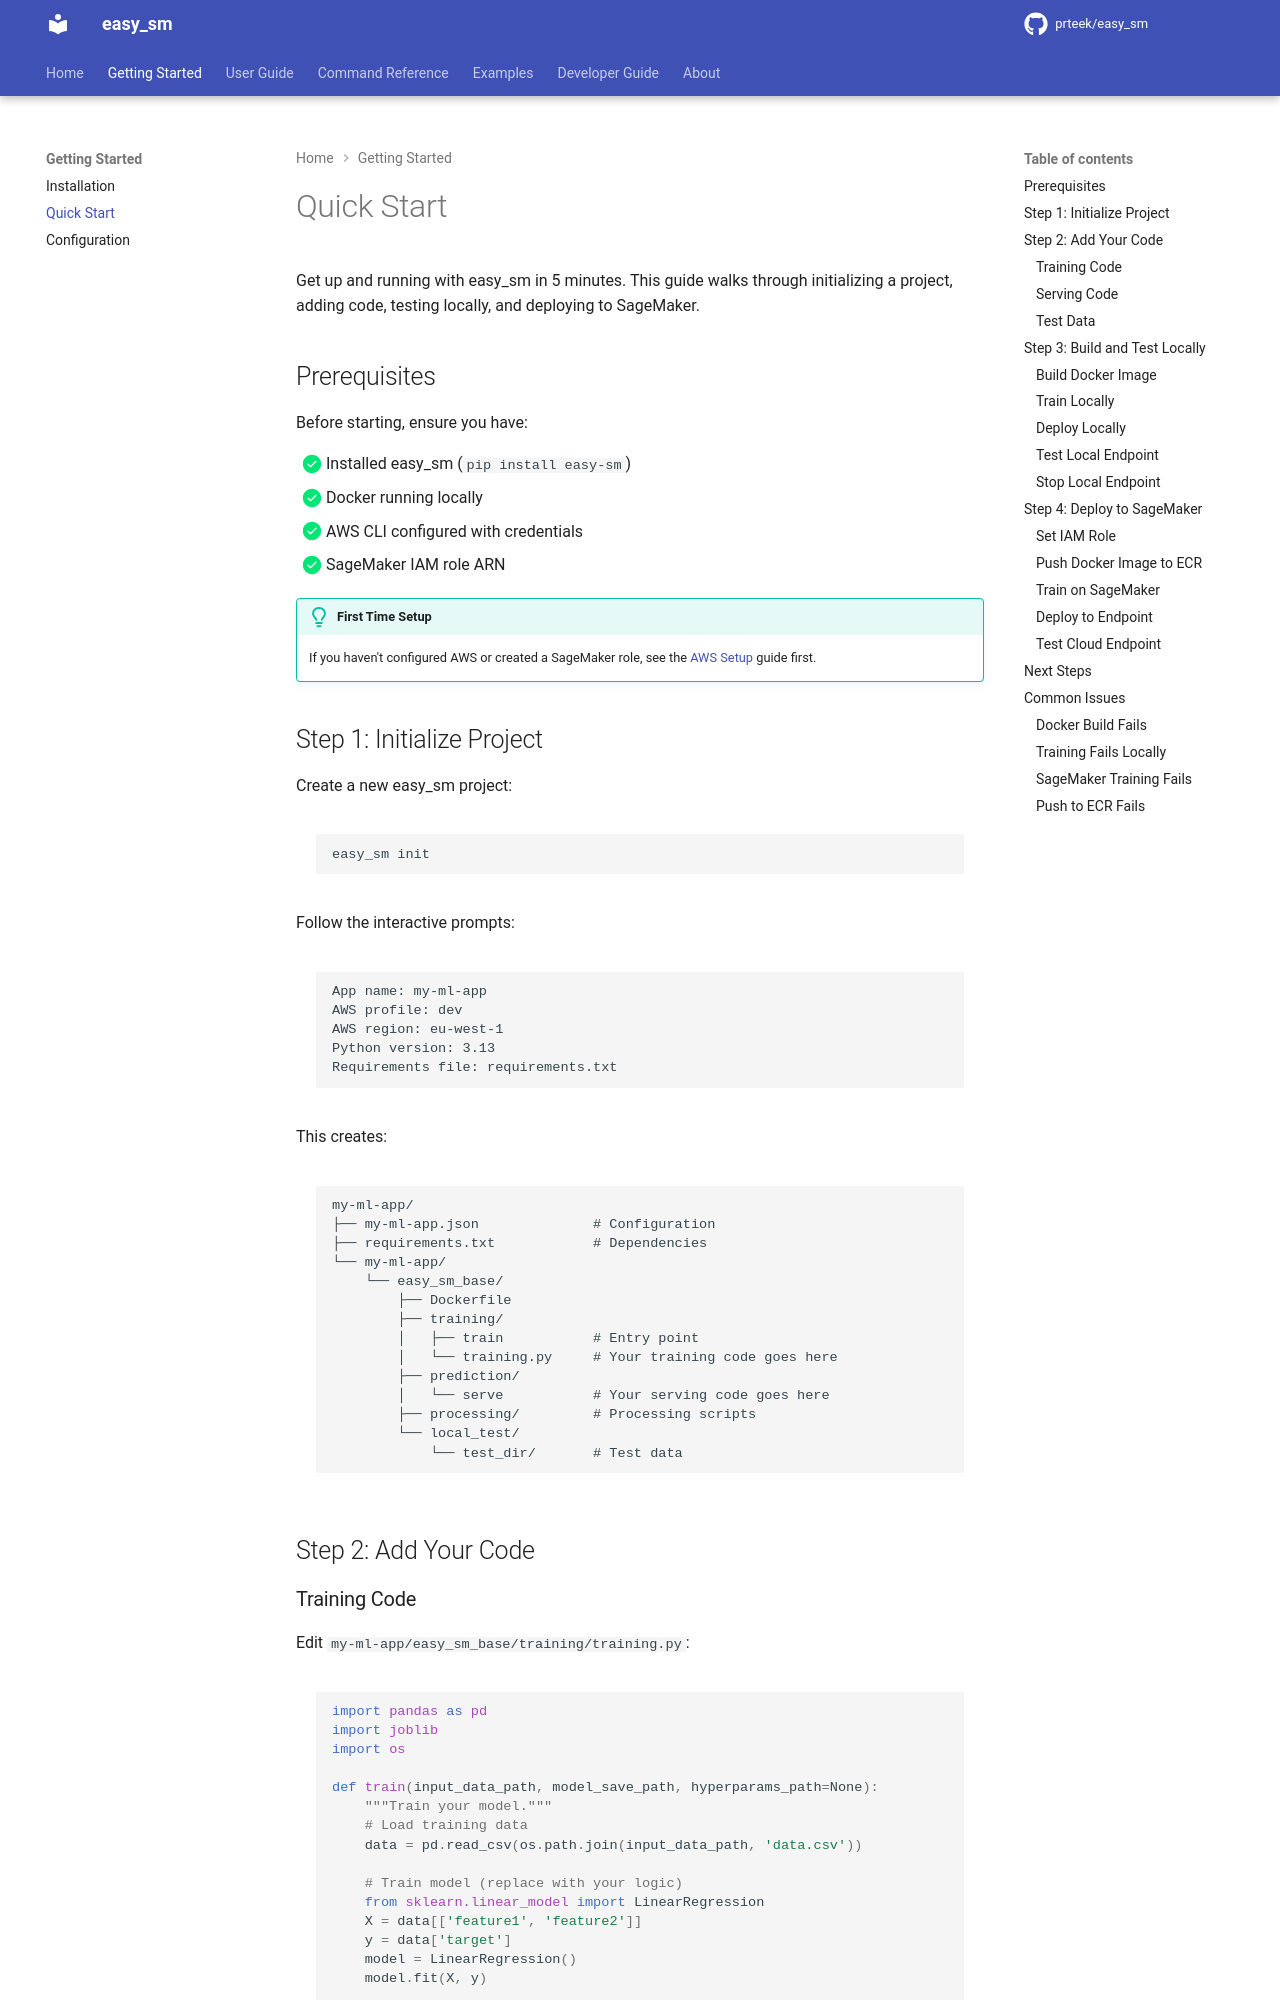

repository: prteek/easy_sm · page: getting-started/quick-start/index.html · generator: mkdocs

# Quick Start

Get up and running with easy_sm in 5 minutes. This guide walks through initializing a project, adding code, testing locally, and deploying to SageMaker.

## Prerequisites

Before starting, ensure you have:

- [x] Installed easy_sm (`pip install easy-sm`)
- [x] Docker running locally
- [x] AWS CLI configured with credentials
- [x] SageMaker IAM role ARN

!!! tip "First Time Setup"
    If you haven't configured AWS or created a SageMaker role, see the [AWS Setup](../user-guide/aws-setup.md) guide first.

## Step 1: Initialize Project

Create a new easy_sm project:

```bash
easy_sm init
```

Follow the interactive prompts:

```
App name: my-ml-app
AWS profile: dev
AWS region: eu-west-1
Python version: 3.13
Requirements file: requirements.txt
```

This creates:

```
my-ml-app/
├── my-ml-app.json              # Configuration
├── requirements.txt            # Dependencies
└── my-ml-app/
    └── easy_sm_base/
        ├── Dockerfile
        ├── training/
        │   ├── train           # Entry point
        │   └── training.py     # Your training code goes here
        ├── prediction/
        │   └── serve           # Your serving code goes here
        ├── processing/         # Processing scripts
        └── local_test/
            └── test_dir/       # Test data
```

## Step 2: Add Your Code
